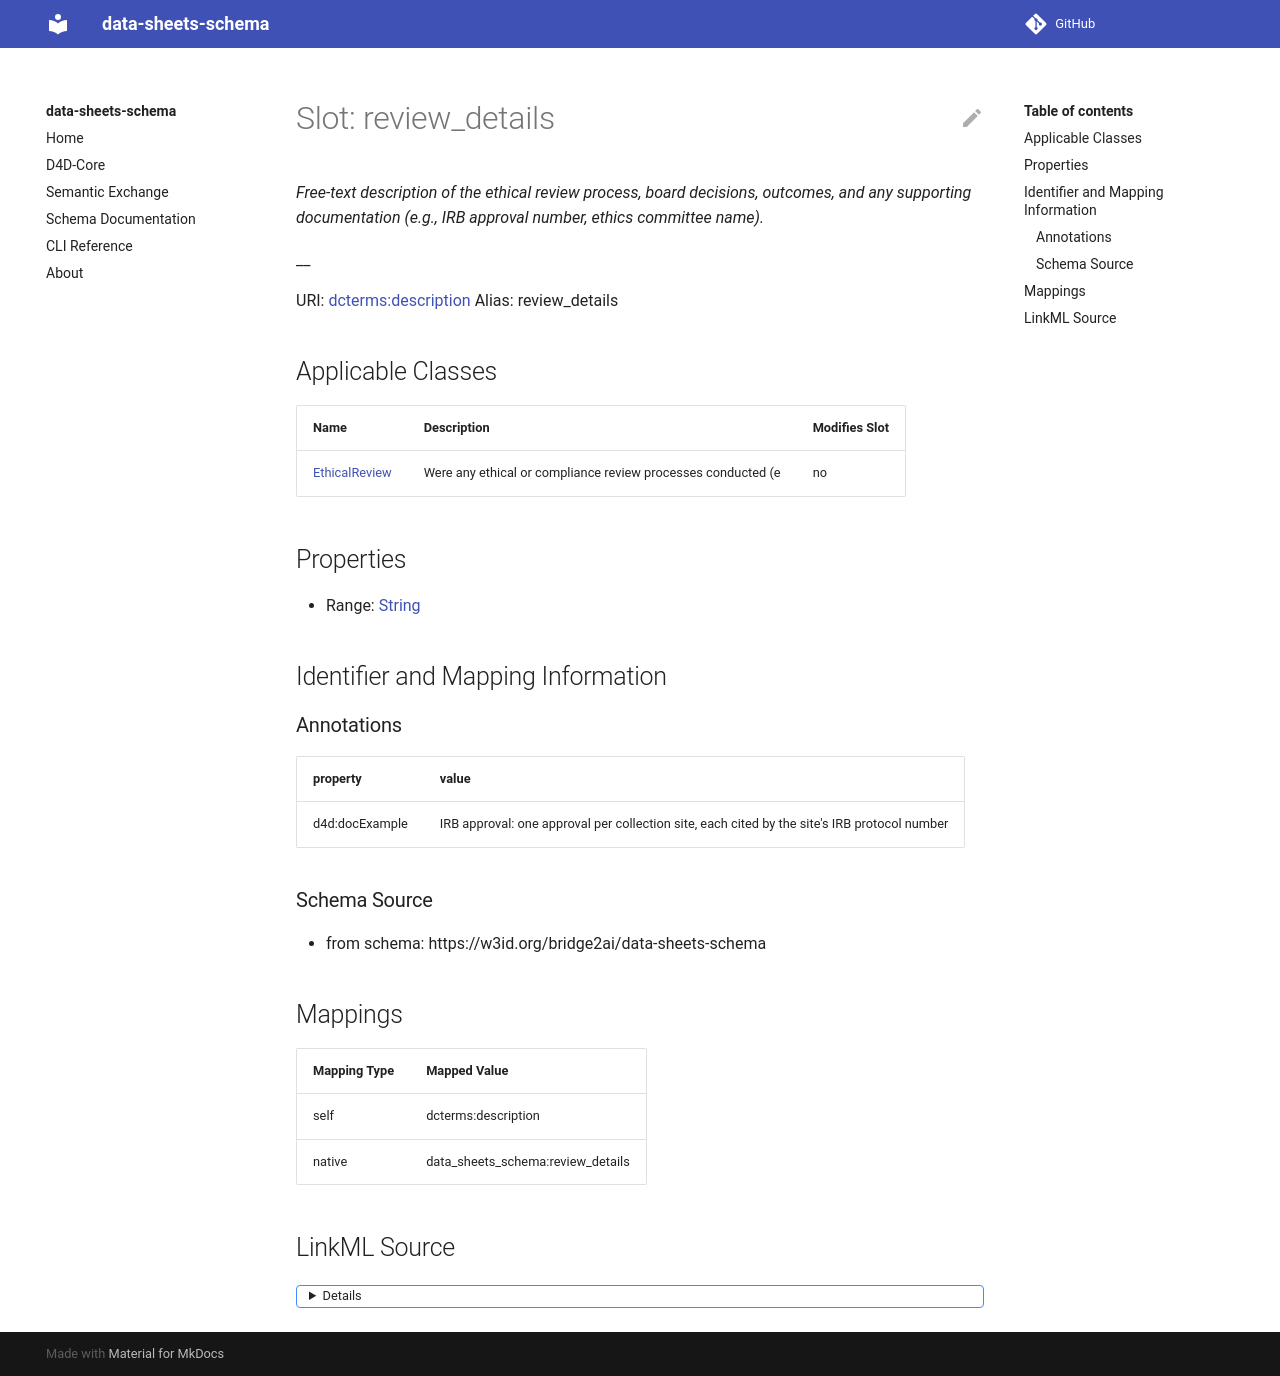

repository: bridge2ai/data-sheets-schema · page: review_details/index.html · generator: mkdocs



# Slot: review_details 


_Details on ethical review processes, outcomes, and supporting documentation._

__





URI: [dcterms:description](http://purl.org/dc/terms/description)
Alias: review_details

<!-- no inheritance hierarchy -->





## Applicable Classes

| Name | Description | Modifies Slot |
| --- | --- | --- |
| [EthicalReview](EthicalReview.md) | Were any ethical or compliance review processes conducted (e |  no  |






## Properties

* Range: [String](String.md)

* Multivalued: True




## Identifier and Mapping Information






### Schema Source


* from schema: https://w3id.org/bridge2ai/data-sheets-schema




## Mappings

| Mapping Type | Mapped Value |
| ---  | ---  |
| self | dcterms:description |
| native | data_sheets_schema:review_details |




## LinkML Source

<details>
```yaml
name: review_details
description: 'Details on ethical review processes, outcomes, and supporting documentation.

  '
from_schema: https://w3id.org/bridge2ai/data-sheets-schema
rank: 1000
slot_uri: dcterms:description
alias: review_details
owner: EthicalReview
domain_of:
- EthicalReview
range: string
multivalued: true

```
</details>
